Run: headless pygame with SDL's dummy video driver; simulated clock (each Clock.tick advances the game by its frame time, no real sleeping); random seed 0; keys injected as events and as key.get_pressed() state; no mouse input.
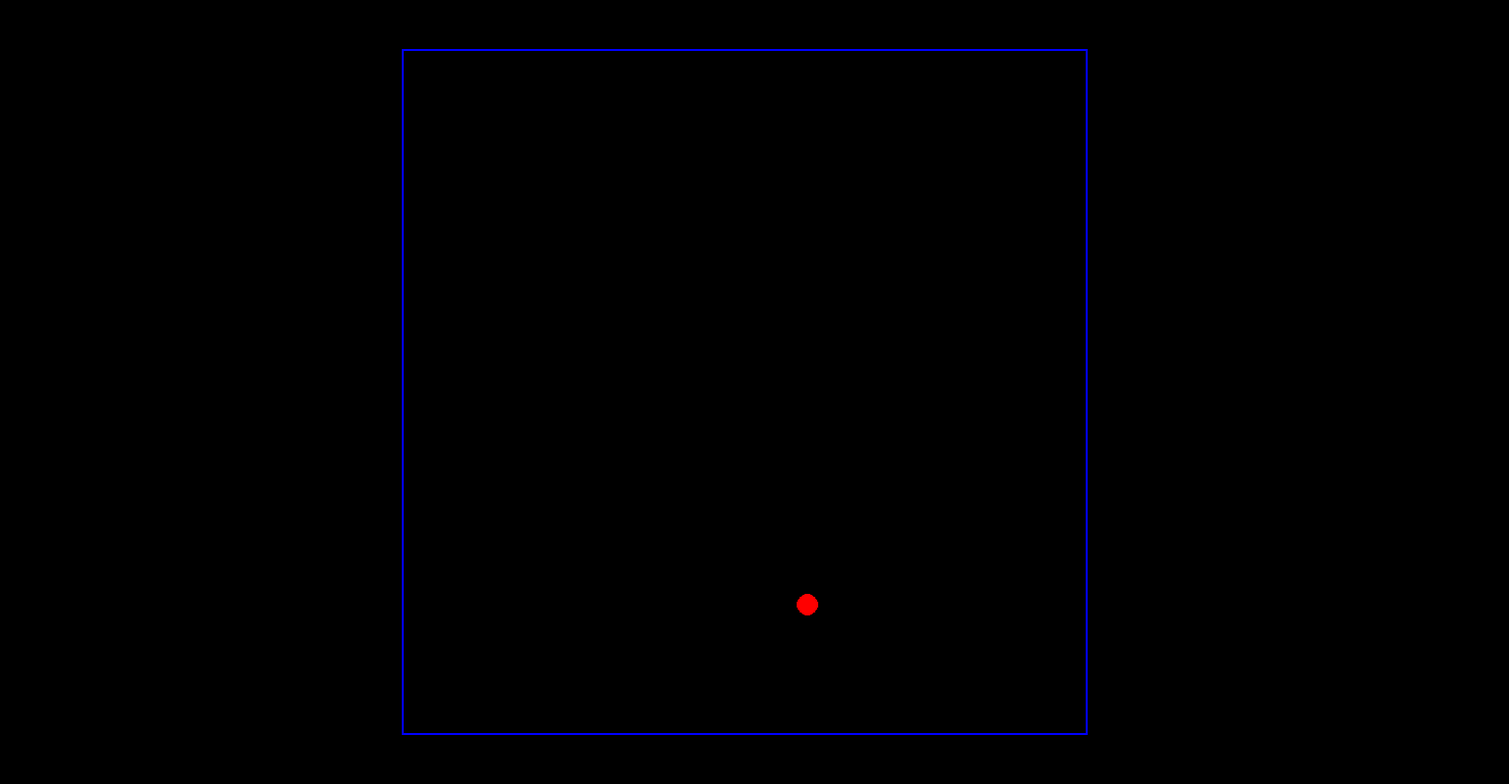
Frame 1 of 4 · flips 1–60 · no input
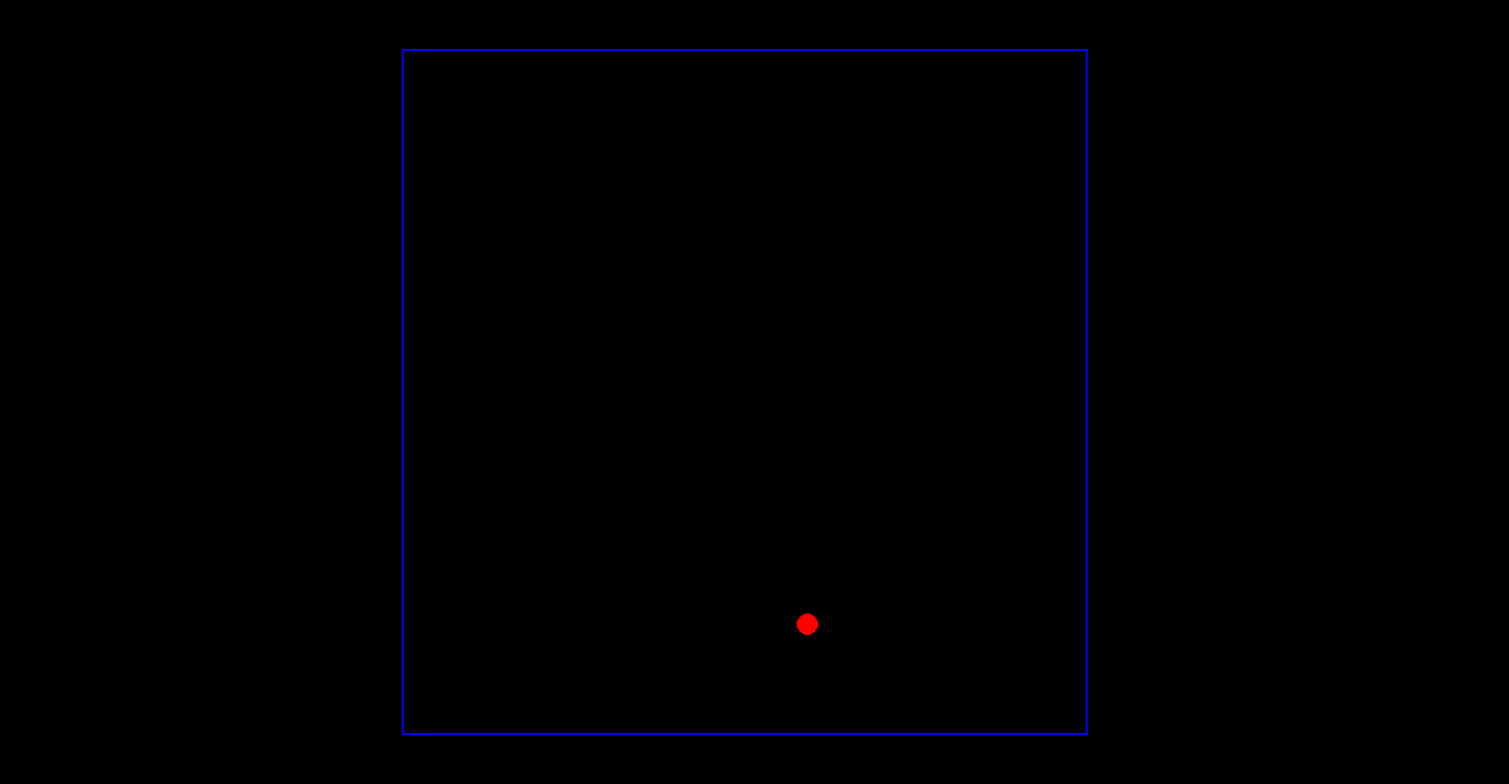
Frame 2 of 4 · flips 61–180 · tapped SPACE, RETURN · held RIGHT (→), D
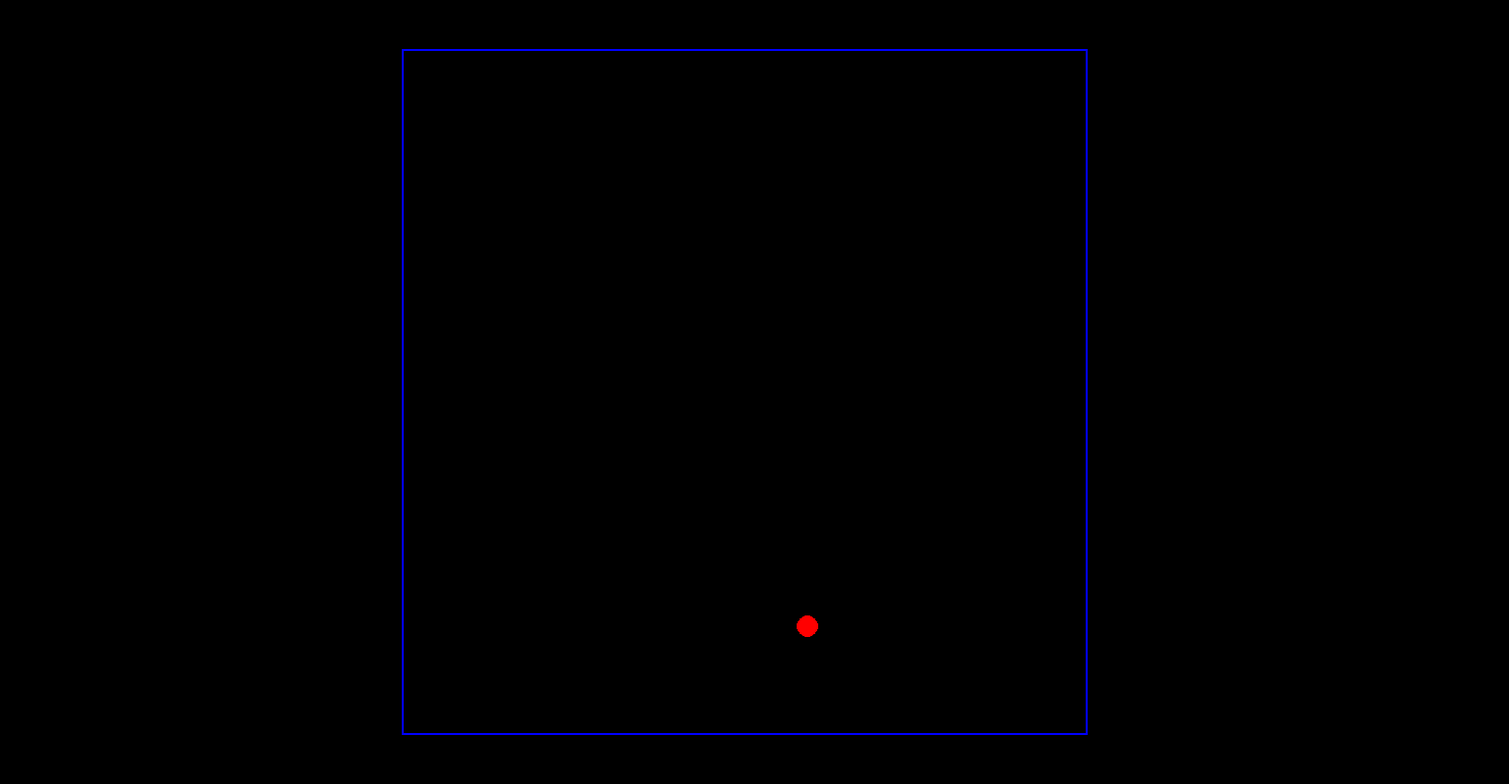
Frame 3 of 4 · flips 181–300 · held DOWN (↓), S
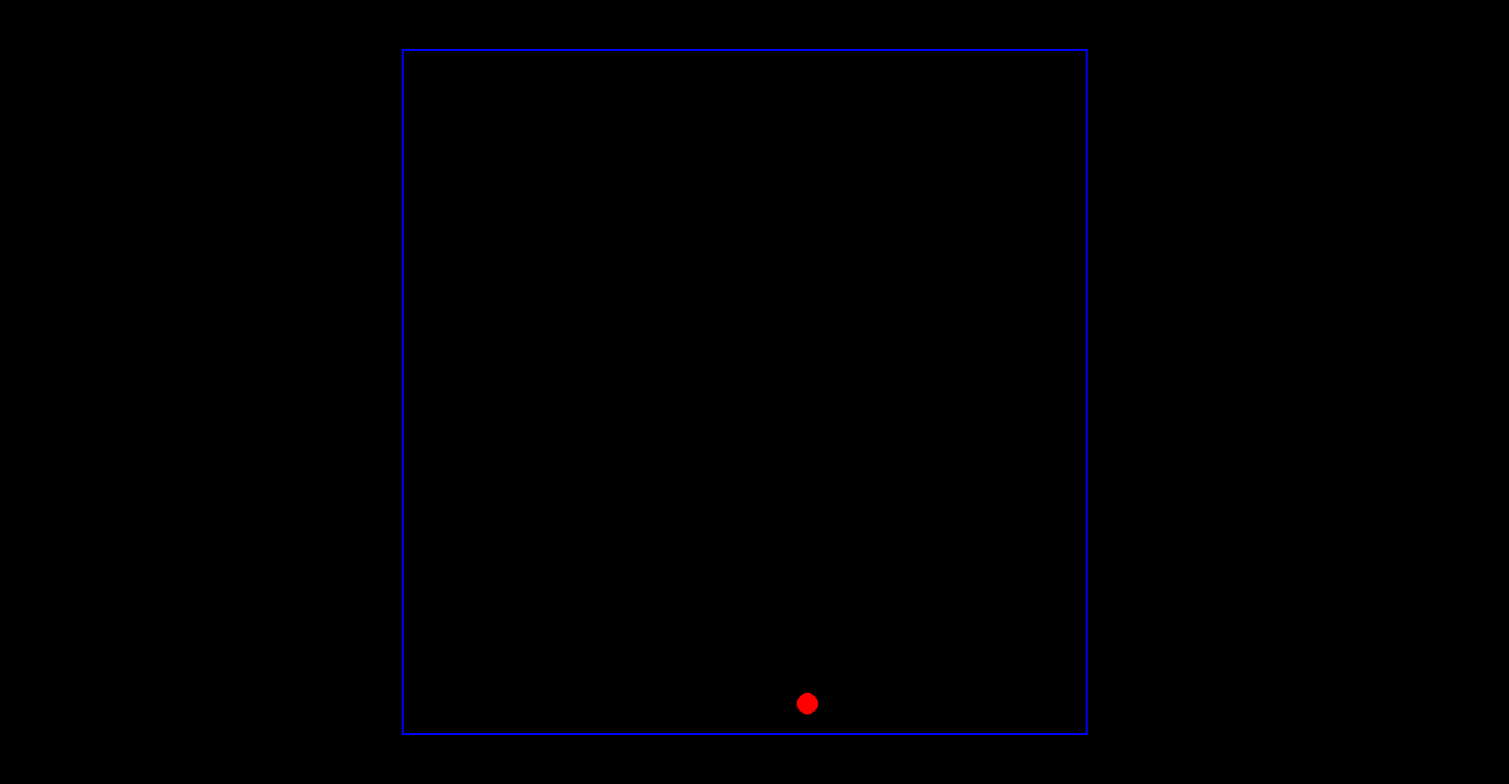
Frame 4 of 4 · flips 301–420 · held LEFT (←), A, UP (↑), W

The pygame program that drew these frames:

import pygame
import math
import random



# Colorss
WHITE = (255, 255, 255)
BLUE = (0, 0, 255)
GREEN = (0, 255, 0)
RED = (255, 0, 0)

height, width = 1540, 800


window = pygame.display.set_mode((height, width))
clock = pygame.time.Clock()

# Custom event to create a new particle
CREATE_PARTICLE_EVENT = pygame.USEREVENT + 1

# Set the timer for the custom event to trigger every 20 seconds (20000 milliseconds)
pygame.time.set_timer(CREATE_PARTICLE_EVENT, 2000)


'''Particle class
        Attributes:
            position: x and y coordinates of the particle
            velocity: x and y velocity of the particle
            radius: radius of the particle
'''
class Particle:
    def __init__(self, x, y, radius):
        self.position =[x, y]
        self.velocity = [0, 5]
        self.radius = radius
        
        
# List of particles        
particles = []


# Creates a new particle
def create():
    particles.append(Particle(random.randint(430,1000), random.randint(60,600), random.randint(10,30)))


# Updates the position of the particle
def update(particle):
    dt = clock.tick(120) / 1000
    gravity = 10
    dampingFactor = 0.8

    particle.velocity[1] += gravity * dt
    particle.position[0] += particle.velocity[0]
    particle.position[1] += particle.velocity[1] 

    if particle.position[0] - particle.radius < 411:
        particle.velocity[0] *= -1 * dampingFactor
        particle.position[0] = 411 + particle.radius  # Adjust position back to border
    elif particle.position[0] + particle.radius > 1108:
        particle.velocity[0] *= -1 * dampingFactor
        particle.position[0] = 1108 - particle.radius  # Adjust position back to border

    if particle.position[1] - particle.radius < 52:
        particle.velocity[1] *= -1 * dampingFactor
        particle.position[1] = 52 + particle.radius  # Adjust position back to border
    elif particle.position[1] + particle.radius > 750:
        particle.velocity[1] *= -1 * dampingFactor
        particle.position[1] = 750 - particle.radius  # Adjust position back to border

def main():
    running = True
    pygame.init()


    create()
    while running:


        for event in pygame.event.get():
            if event.type == pygame.QUIT:
                running = False
                '''
            particle_count = len(particles)

            if particle_count < 20 and event.type == CREATE_PARTICLE_EVENT:
                create()

            if particle_count >= 20 and event.type == CREATE_PARTICLE_EVENT:
                del particles[0]
                create()'''

        window.fill((0, 0, 0))

        # Draw the collision borders
        pygame.draw.rect(window, BLUE, pygame.Rect(410,50, 700, 700),2) # Collision borders = (top: 52, bottom:750, left: 411, right: 1108)

        # Draw the particles by iterating through the particles list
        for particle in particles:
            update(particle)
            pygame.draw.circle(window, RED, (particle.position[0], particle.position[1]), particle.radius)



        clock.tick(120)
        pygame.display.flip()


main()
